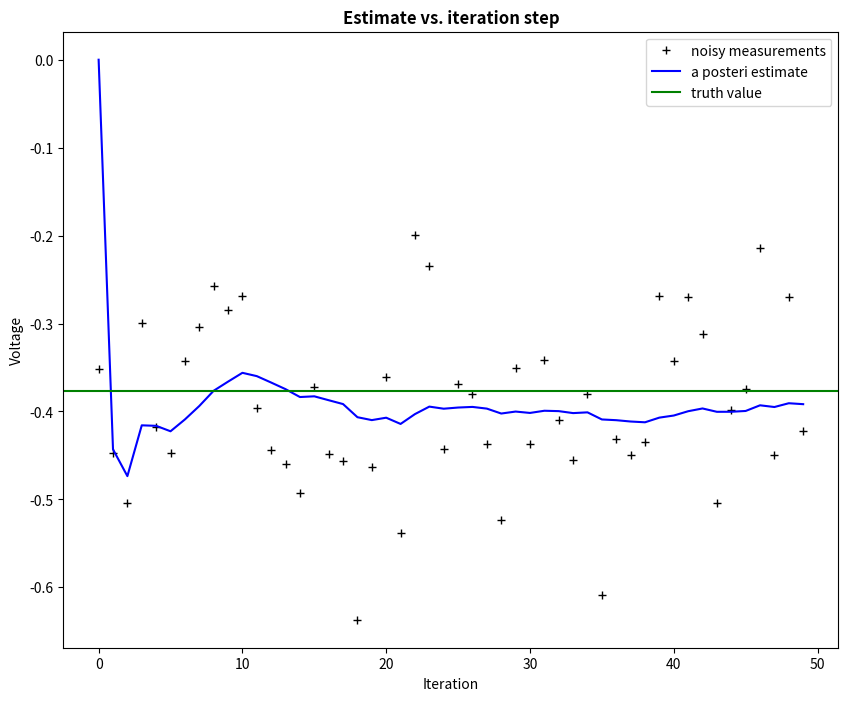

This figure's Python source:
import numpy as np
import matplotlib.pyplot as plt

plt.rcParams['figure.figsize'] = (10, 8)

# intial parameters
n_iter = 50
sz = (n_iter,)  # size of array
x = -0.37727  # truth value (typo in example at top of p. 13 calls this z)
z = np.random.normal(x, 0.1, size=sz)  # observations (normal about x, sigma=0.1)

Q = 1e-5  # process variance

# allocate space for arrays
xhat = np.zeros(sz)  # a posteri estimate of x
P = np.zeros(sz)  # a posteri error estimate
xhatminus = np.zeros(sz)  # a priori estimate of x
Pminus = np.zeros(sz)  # a priori error estimate
K = np.zeros(sz)  # gain or blending factor

R = 0.1 ** 2  # estimate of measurement variance, change to see effect

# intial guesses
xhat[0] = 0.0
P[0] = 1.0

for k in range(1, n_iter):
    # time update
    xhatminus[k] = xhat[k - 1]
    Pminus[k] = P[k - 1] + Q

    # measurement update
    K[k] = Pminus[k] / (Pminus[k] + R)
    xhat[k] = xhatminus[k] + K[k] * (z[k] - xhatminus[k])
    P[k] = (1 - K[k]) * Pminus[k]

plt.figure()
plt.plot(z, 'k+', label='noisy measurements')
plt.plot(xhat, 'b-', label='a posteri estimate')
plt.axhline(x, color='g', label='truth value')
plt.legend()
plt.title('Estimate vs. iteration step', fontweight='bold')
plt.xlabel('Iteration')
plt.ylabel('Voltage')

# plt.figure()
# valid_iter = range(1, n_iter)  # Pminus not valid at step 0
# plt.plot(valid_iter, Pminus[valid_iter], label='a priori error estimate')
# plt.title('Estimated $\it{\mathbf{a \ priori}}$ error vs. iteration step', fontweight='bold')
# plt.xlabel('Iteration')
# plt.ylabel('$(Voltage)^2$')
# plt.setp(plt.gca(), 'ylim', [0, .01])
# plt.show()
